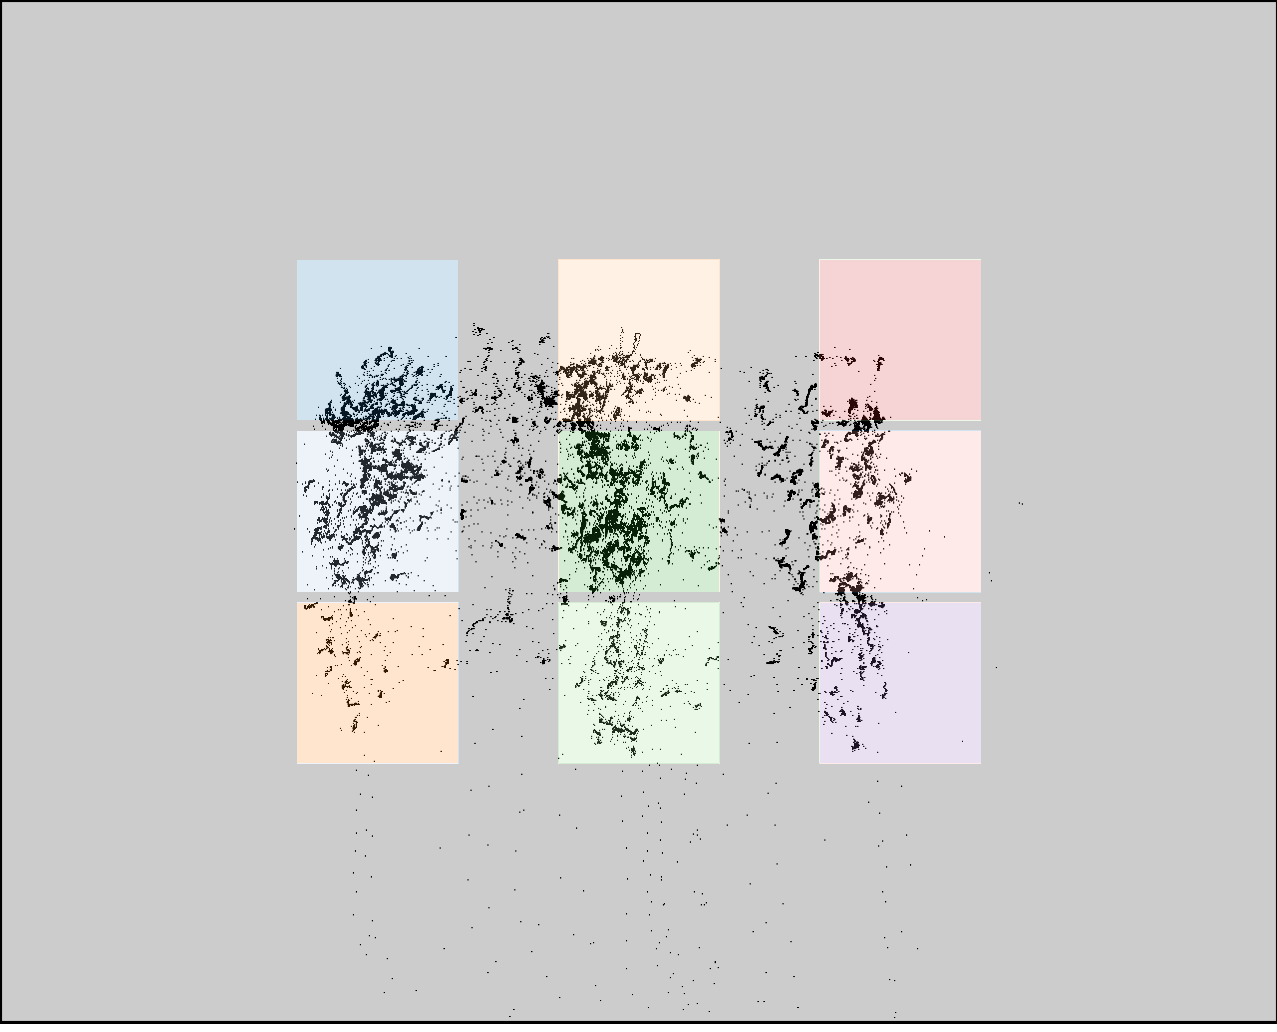

The table this chart was drawn from, first rows:
click0, click1, click2, click3, click4, click5, click6, click7, click8
385, 381, 381, 602, 603, 609, 823, 829, 833
386, 547, 711, 381, 546, 710, 376, 542, 707
